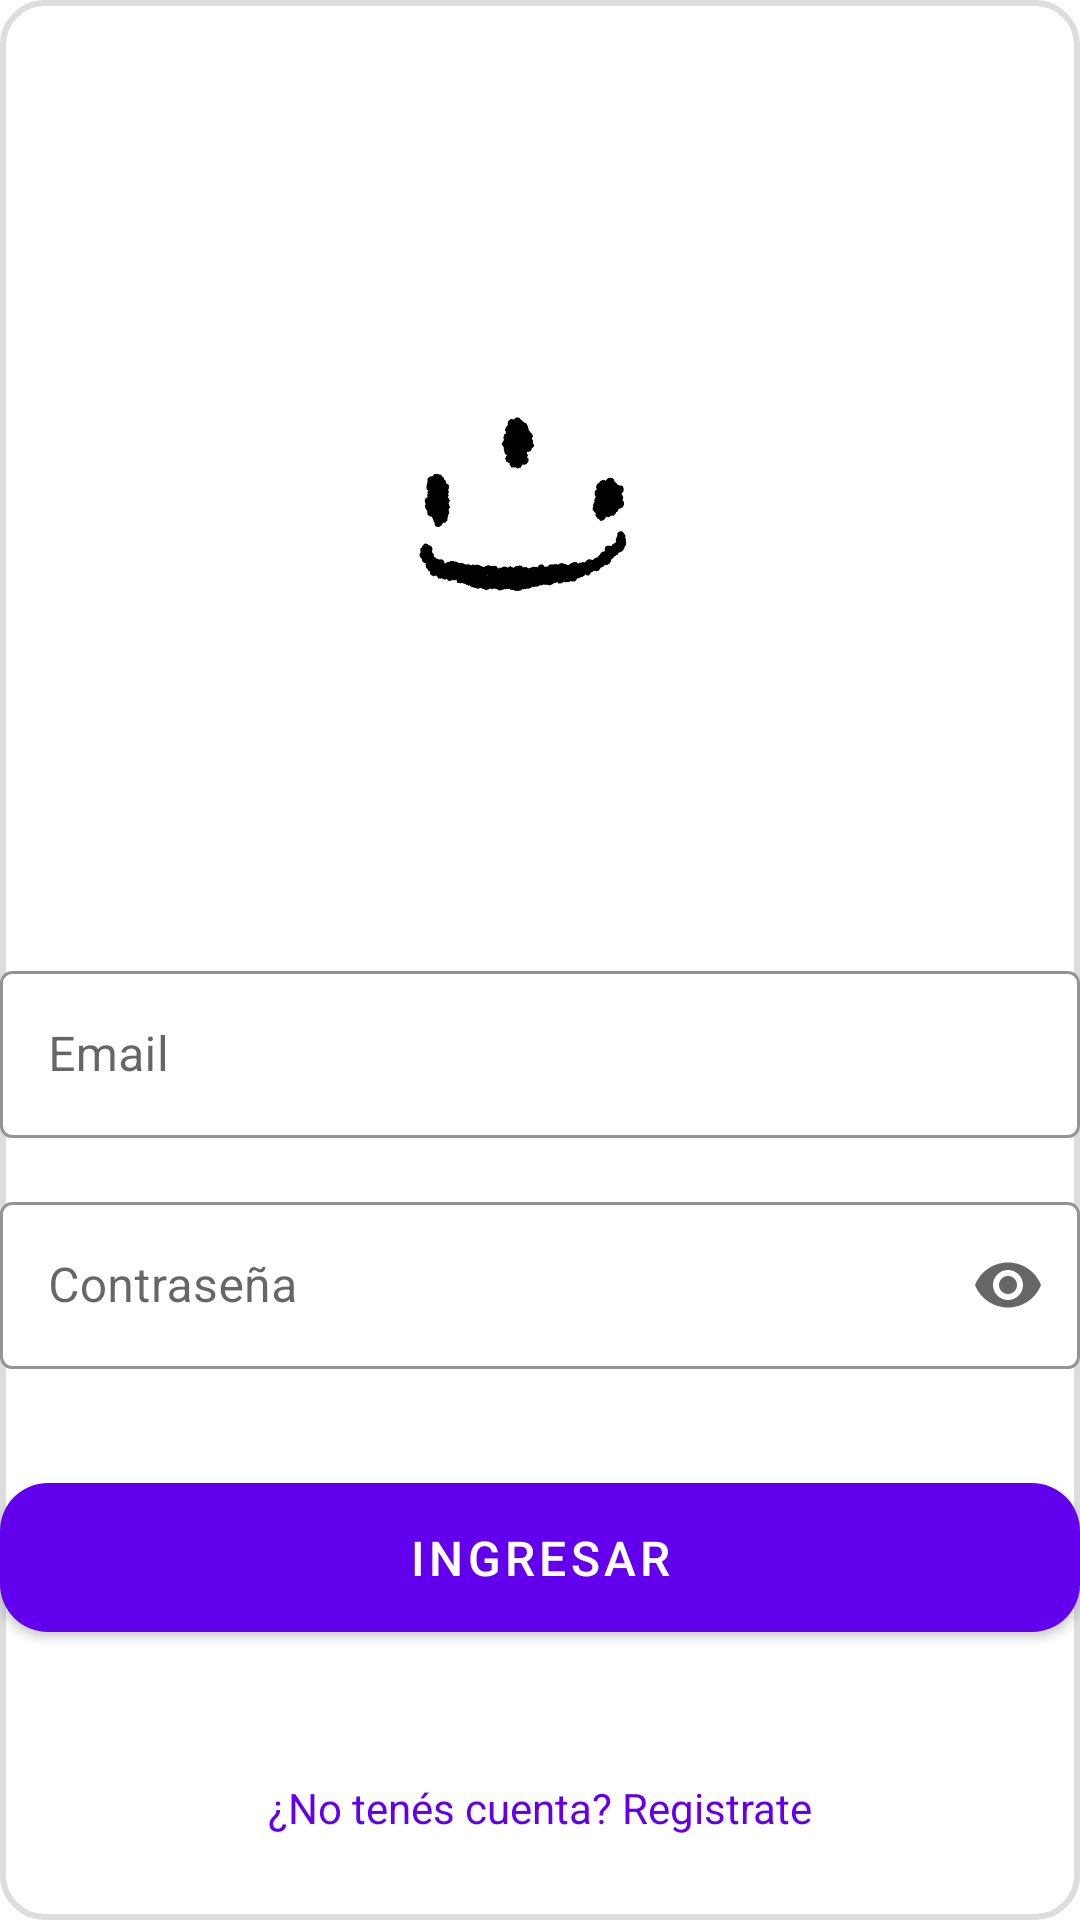

Android layout source for this screen:
<!-- AndroidManifest.xml: activity theme Theme.JuegoCartas.NoActionBar -->
<!-- res/layout/login.xml -->
<?xml version="1.0" encoding="utf-8"?>
<androidx.constraintlayout.widget.ConstraintLayout
xmlns:android="http://schemas.android.com/apk/res/android"
xmlns:app="http://schemas.android.com/apk/res-auto"
xmlns:tools="http://schemas.android.com/tools"
android:id="@+id/main"
android:layout_width="match_parent"
android:layout_height="match_parent"
android:background="@drawable/fondo_carta_simple"
tools:context=".ui.login.LoginActivity">


<ImageView
    android:id="@+id/ivLogo"
    android:layout_width="180dp"
    android:layout_height="180dp"
    android:importantForAccessibility="no"
    android:src="@drawable/cara"
    app:layout_constraintBottom_toTopOf="@+id/tilEmail"
    app:layout_constraintEnd_toEndOf="parent"
    app:layout_constraintStart_toStartOf="parent"
    app:layout_constraintTop_toTopOf="parent"
    app:layout_constraintVertical_chainStyle="packed"
    app:tint="@color/black" />


<com.google.android.material.textfield.TextInputLayout
    android:id="@+id/tilEmail"
    style="@style/Widget.MaterialComponents.TextInputLayout.OutlinedBox"
    android:layout_width="0dp"
    android:layout_height="wrap_content"
    android:layout_marginTop="48dp"
    android:hint="Email"
    app:boxBackgroundColor="@android:color/white"
    app:boxStrokeColor="@color/purple_500"

    app:layout_constraintTop_toBottomOf="@id/ivLogo"
    app:layout_constraintStart_toStartOf="parent"
    app:layout_constraintEnd_toEndOf="parent"
    app:layout_constraintBottom_toTopOf="@id/tilPassword">

    <com.google.android.material.textfield.TextInputEditText
        android:id="@+id/etEmail"
        android:layout_width="match_parent"
        android:layout_height="wrap_content"
        android:inputType="textEmailAddress"
        android:textColor="@color/black"
        android:textColorHint="@color/black"/>
</com.google.android.material.textfield.TextInputLayout>


<com.google.android.material.textfield.TextInputLayout
    android:id="@+id/tilPassword"
    style="@style/Widget.MaterialComponents.TextInputLayout.OutlinedBox"
    android:layout_width="0dp"
    android:layout_height="wrap_content"
    android:layout_marginTop="16dp"
    android:hint="Contraseña"
    app:boxBackgroundColor="@android:color/white"
    app:boxStrokeColor="@color/purple_500"
    app:startIconDrawable="@drawable/ic_menu_gallery"
    app:endIconMode="password_toggle"
    app:layout_constraintTop_toBottomOf="@id/tilEmail"
    app:layout_constraintStart_toStartOf="parent"
    app:layout_constraintEnd_toEndOf="parent"
    app:layout_constraintBottom_toTopOf="@id/btLogin">

    <com.google.android.material.textfield.TextInputEditText
        android:id="@+id/etPassword"
        android:layout_width="match_parent"
        android:layout_height="wrap_content"
        android:inputType="textPassword"
        android:textColor="@color/black"
        android:textColorHint="@color/black"/>
</com.google.android.material.textfield.TextInputLayout>


<Button
    android:id="@+id/btLogin"
    android:layout_width="0dp"
    android:layout_height="wrap_content"
    android:layout_marginTop="32dp"
    android:paddingVertical="14dp"
    android:text="Ingresar"
    android:textSize="16sp"
    app:cornerRadius="16dp"
    app:layout_constraintTop_toBottomOf="@id/tilPassword"
    app:layout_constraintStart_toStartOf="parent"
    app:layout_constraintEnd_toEndOf="parent"
    app:layout_constraintBottom_toBottomOf="parent" />


<TextView
    android:id="@+id/tvError"
    android:layout_width="wrap_content"
    android:layout_height="wrap_content"

    android:layout_marginTop="16dp"
    app:layout_constraintTop_toBottomOf="@id/btLogin"
    app:layout_constraintStart_toStartOf="parent"
    app:layout_constraintEnd_toEndOf="parent"/>


<TextView
    android:id="@+id/tvRegistro"
    android:layout_width="wrap_content"
    android:layout_height="wrap_content"
    android:text="¿No tenés cuenta? Registrate"
    android:textColor="@color/purple_500"
    android:clickable="true"
    android:focusable="true"
    android:padding="8dp"
    app:layout_constraintTop_toBottomOf="@id/tvError"
    app:layout_constraintStart_toStartOf="parent"
    app:layout_constraintEnd_toEndOf="parent"/>
</androidx.constraintlayout.widget.ConstraintLayout>
<!-- resources referenced by this layout -->
<resources>
  <!-- drawable cara: png bitmap (drawable, 69029 bytes) -->
  <!-- drawable fondo_carta_simple (drawable) -->
  <shape xmlns:android="http://schemas.android.com/apk/res/android"
      android:shape="rectangle">
  
      <solid android:color="#FFFFFF" />
  
      <corners android:radius="14dp" />
  
      <stroke
          android:width="2dp"
          android:color="#DDDDDD" />
  </shape>
  <style name="Theme.JuegoCartas.NoActionBar">
          <item name="windowActionBar">false</item>
          <item name="windowNoTitle">true</item>
      </style>
  <!-- not gathered from this repository: default colours our renderer supplied (Android Studio template values) -->
  <color name="purple_500">#FF6200EE</color>
  <color name="black">#FF000000</color>
</resources>
